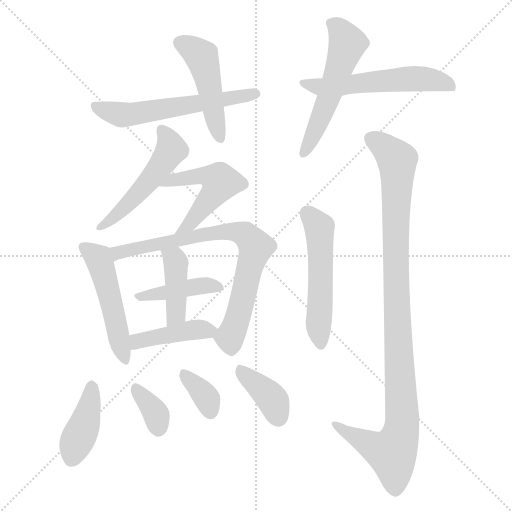
t = 0.00 s
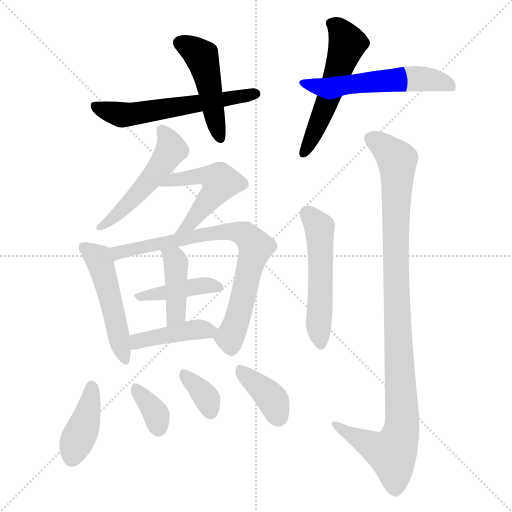
t = 2.28 s
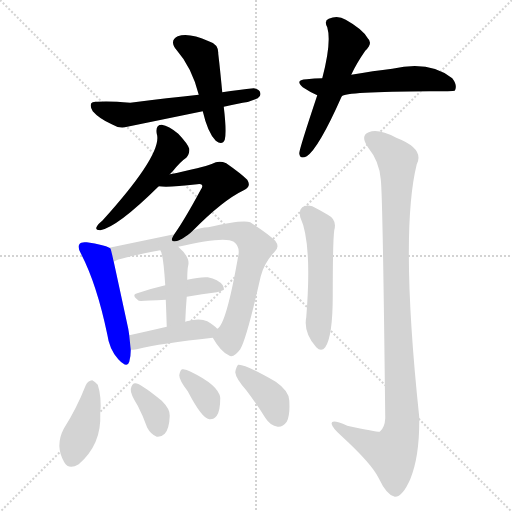
t = 4.56 s
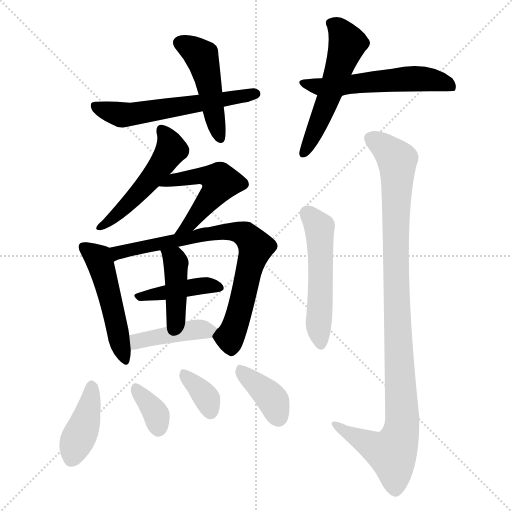
t = 6.84 s
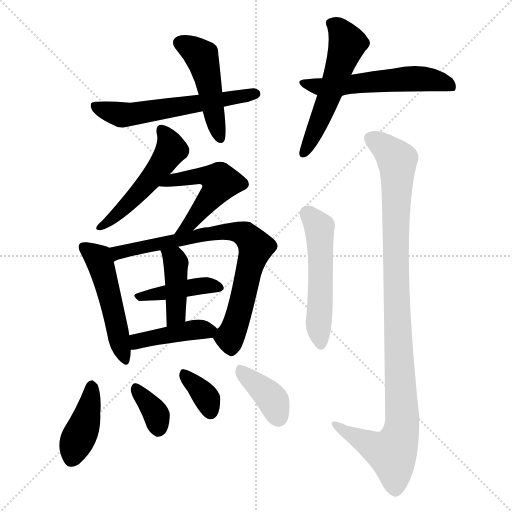
t = 9.11 s
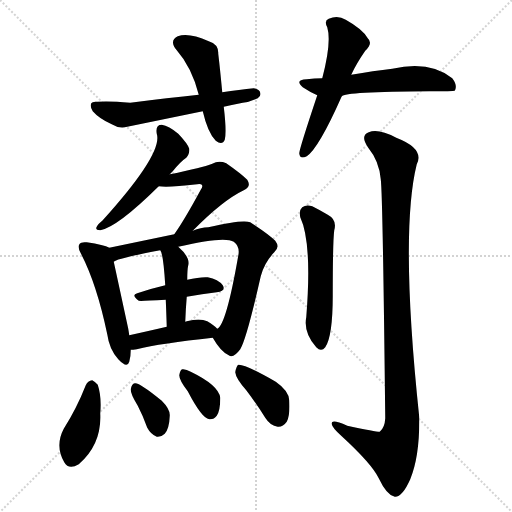
t = 11.39 s

The animated SVG that drew these frames (rendered in a browser with its animation timeline set to each time). Animation: 17 CSS @keyframes rules; one cycle of 11.39 s.

<svg version="1.1" viewBox="0 0 1024 1024" xmlns="http://www.w3.org/2000/svg">
  <g stroke="lightgray" stroke-dasharray="1,1" stroke-width="1" transform="scale(4, 4)">
    <line x1="0" y1="0" x2="256" y2="256"></line>
    <line x1="256" y1="0" x2="0" y2="256"></line>
    <line x1="128" y1="0" x2="128" y2="256"></line>
    <line x1="0" y1="128" x2="256" y2="128"></line>
  </g>
<g transform="scale(1, -1) translate(0, -900)">
   <style type="text/css">
    @keyframes keyframes0 {
      from {
       stroke: blue;
       stroke-dashoffset: 473;
       stroke-width: 128;
       }
       61% {
       animation-timing-function: step-end;
       stroke: blue;
       stroke-dashoffset: 0;
       stroke-width: 128;
       }
       to {
       stroke: black;
       stroke-width: 1024;
       }
       }
       #make-me-a-hanzi-animation-0 {
         animation: keyframes0 0.634928s both;
         animation-delay: 0.000000s;
         animation-timing-function: linear;
       }
    @keyframes keyframes1 {
      from {
       stroke: blue;
       stroke-dashoffset: 582;
       stroke-width: 128;
       }
       65% {
       animation-timing-function: step-end;
       stroke: blue;
       stroke-dashoffset: 0;
       stroke-width: 128;
       }
       to {
       stroke: black;
       stroke-width: 1024;
       }
       }
       #make-me-a-hanzi-animation-1 {
         animation: keyframes1 0.723633s both;
         animation-delay: 0.634928s;
         animation-timing-function: linear;
       }
    @keyframes keyframes2 {
      from {
       stroke: blue;
       stroke-dashoffset: 548;
       stroke-width: 128;
       }
       64% {
       animation-timing-function: step-end;
       stroke: blue;
       stroke-dashoffset: 0;
       stroke-width: 128;
       }
       to {
       stroke: black;
       stroke-width: 1024;
       }
       }
       #make-me-a-hanzi-animation-2 {
         animation: keyframes2 0.695964s both;
         animation-delay: 1.358561s;
         animation-timing-function: linear;
       }
    @keyframes keyframes3 {
      from {
       stroke: blue;
       stroke-dashoffset: 563;
       stroke-width: 128;
       }
       65% {
       animation-timing-function: step-end;
       stroke: blue;
       stroke-dashoffset: 0;
       stroke-width: 128;
       }
       to {
       stroke: black;
       stroke-width: 1024;
       }
       }
       #make-me-a-hanzi-animation-3 {
         animation: keyframes3 0.708171s both;
         animation-delay: 2.054525s;
         animation-timing-function: linear;
       }
    @keyframes keyframes4 {
      from {
       stroke: blue;
       stroke-dashoffset: 510;
       stroke-width: 128;
       }
       62% {
       animation-timing-function: step-end;
       stroke: blue;
       stroke-dashoffset: 0;
       stroke-width: 128;
       }
       to {
       stroke: black;
       stroke-width: 1024;
       }
       }
       #make-me-a-hanzi-animation-4 {
         animation: keyframes4 0.665039s both;
         animation-delay: 2.762695s;
         animation-timing-function: linear;
       }
    @keyframes keyframes5 {
      from {
       stroke: blue;
       stroke-dashoffset: 514;
       stroke-width: 128;
       }
       63% {
       animation-timing-function: step-end;
       stroke: blue;
       stroke-dashoffset: 0;
       stroke-width: 128;
       }
       to {
       stroke: black;
       stroke-width: 1024;
       }
       }
       #make-me-a-hanzi-animation-5 {
         animation: keyframes5 0.668294s both;
         animation-delay: 3.427734s;
         animation-timing-function: linear;
       }
    @keyframes keyframes6 {
      from {
       stroke: blue;
       stroke-dashoffset: 499;
       stroke-width: 128;
       }
       62% {
       animation-timing-function: step-end;
       stroke: blue;
       stroke-dashoffset: 0;
       stroke-width: 128;
       }
       to {
       stroke: black;
       stroke-width: 1024;
       }
       }
       #make-me-a-hanzi-animation-6 {
         animation: keyframes6 0.656087s both;
         animation-delay: 4.096029s;
         animation-timing-function: linear;
       }
    @keyframes keyframes7 {
      from {
       stroke: blue;
       stroke-dashoffset: 770;
       stroke-width: 128;
       }
       71% {
       animation-timing-function: step-end;
       stroke: blue;
       stroke-dashoffset: 0;
       stroke-width: 128;
       }
       to {
       stroke: black;
       stroke-width: 1024;
       }
       }
       #make-me-a-hanzi-animation-7 {
         animation: keyframes7 0.876628s both;
         animation-delay: 4.752116s;
         animation-timing-function: linear;
       }
    @keyframes keyframes8 {
      from {
       stroke: blue;
       stroke-dashoffset: 415;
       stroke-width: 128;
       }
       57% {
       animation-timing-function: step-end;
       stroke: blue;
       stroke-dashoffset: 0;
       stroke-width: 128;
       }
       to {
       stroke: black;
       stroke-width: 1024;
       }
       }
       #make-me-a-hanzi-animation-8 {
         animation: keyframes8 0.587728s both;
         animation-delay: 5.628743s;
         animation-timing-function: linear;
       }
    @keyframes keyframes9 {
      from {
       stroke: blue;
       stroke-dashoffset: 416;
       stroke-width: 128;
       }
       58% {
       animation-timing-function: step-end;
       stroke: blue;
       stroke-dashoffset: 0;
       stroke-width: 128;
       }
       to {
       stroke: black;
       stroke-width: 1024;
       }
       }
       #make-me-a-hanzi-animation-9 {
         animation: keyframes9 0.588542s both;
         animation-delay: 6.216471s;
         animation-timing-function: linear;
       }
    @keyframes keyframes10 {
      from {
       stroke: blue;
       stroke-dashoffset: 421;
       stroke-width: 128;
       }
       58% {
       animation-timing-function: step-end;
       stroke: blue;
       stroke-dashoffset: 0;
       stroke-width: 128;
       }
       to {
       stroke: black;
       stroke-width: 1024;
       }
       }
       #make-me-a-hanzi-animation-10 {
         animation: keyframes10 0.592611s both;
         animation-delay: 6.805013s;
         animation-timing-function: linear;
       }
    @keyframes keyframes11 {
      from {
       stroke: blue;
       stroke-dashoffset: 406;
       stroke-width: 128;
       }
       57% {
       animation-timing-function: step-end;
       stroke: blue;
       stroke-dashoffset: 0;
       stroke-width: 128;
       }
       to {
       stroke: black;
       stroke-width: 1024;
       }
       }
       #make-me-a-hanzi-animation-11 {
         animation: keyframes11 0.580404s both;
         animation-delay: 7.397624s;
         animation-timing-function: linear;
       }
    @keyframes keyframes12 {
      from {
       stroke: blue;
       stroke-dashoffset: 353;
       stroke-width: 128;
       }
       53% {
       animation-timing-function: step-end;
       stroke: blue;
       stroke-dashoffset: 0;
       stroke-width: 128;
       }
       to {
       stroke: black;
       stroke-width: 1024;
       }
       }
       #make-me-a-hanzi-animation-12 {
         animation: keyframes12 0.537272s both;
         animation-delay: 7.978027s;
         animation-timing-function: linear;
       }
    @keyframes keyframes13 {
      from {
       stroke: blue;
       stroke-dashoffset: 352;
       stroke-width: 128;
       }
       53% {
       animation-timing-function: step-end;
       stroke: blue;
       stroke-dashoffset: 0;
       stroke-width: 128;
       }
       to {
       stroke: black;
       stroke-width: 1024;
       }
       }
       #make-me-a-hanzi-animation-13 {
         animation: keyframes13 0.536458s both;
         animation-delay: 8.515299s;
         animation-timing-function: linear;
       }
    @keyframes keyframes14 {
      from {
       stroke: blue;
       stroke-dashoffset: 385;
       stroke-width: 128;
       }
       56% {
       animation-timing-function: step-end;
       stroke: blue;
       stroke-dashoffset: 0;
       stroke-width: 128;
       }
       to {
       stroke: black;
       stroke-width: 1024;
       }
       }
       #make-me-a-hanzi-animation-14 {
         animation: keyframes14 0.563314s both;
         animation-delay: 9.051758s;
         animation-timing-function: linear;
       }
    @keyframes keyframes15 {
      from {
       stroke: blue;
       stroke-dashoffset: 528;
       stroke-width: 128;
       }
       63% {
       animation-timing-function: step-end;
       stroke: blue;
       stroke-dashoffset: 0;
       stroke-width: 128;
       }
       to {
       stroke: black;
       stroke-width: 1024;
       }
       }
       #make-me-a-hanzi-animation-15 {
         animation: keyframes15 0.679688s both;
         animation-delay: 9.615072s;
         animation-timing-function: linear;
       }
    @keyframes keyframes16 {
      from {
       stroke: blue;
       stroke-dashoffset: 1039;
       stroke-width: 128;
       }
       77% {
       animation-timing-function: step-end;
       stroke: blue;
       stroke-dashoffset: 0;
       stroke-width: 128;
       }
       to {
       stroke: black;
       stroke-width: 1024;
       }
       }
       #make-me-a-hanzi-animation-16 {
         animation: keyframes16 1.095540s both;
         animation-delay: 10.294759s;
         animation-timing-function: linear;
       }
</style>
<path d="M 444.5 715.5 Q 440.5 758.5 436.5 792.5 Q 437.5 811.5 417.5 817.5 Q 377.5 835.5 355.5 827.5 Q 337.5 818.5 353.5 799.5 Q 383.5 765.5 397.5 710.5 L 405.5 677.5 Q 415.5 634.5 431.5 618.5 Q 444.5 608.5 449.5 620.5 Q 453.5 636.5 447.5 686.5 L 444.5 715.5 Z" fill="lightgray"></path> 
<path d="M 447.5 686.5 Q 465.5 690.5 485.5 694.5 Q 498.5 695.5 515.5 703.5 Q 522.5 707.5 520.5 714.5 Q 519.5 720.5 507.5 723.5 Q 479.5 720.5 444.5 715.5 L 397.5 710.5 Q 337.5 704.5 260.5 694.5 Q 217.5 698.5 194.5 696.5 Q 184.5 697.5 182.5 693.5 Q 179.5 686.5 185.5 677.5 Q 198.5 662.5 223.5 651.5 Q 239.5 641.5 254.5 646.5 Q 327.5 661.5 405.5 677.5 L 447.5 686.5 Z" fill="lightgray"></path> 
<path d="M 702.5 750.5 Q 712.5 772.5 730.5 798.5 Q 746.5 813.5 735.5 823.5 Q 725.5 841.5 691.5 860.5 Q 675.5 870.5 657.5 862.5 Q 647.5 858.5 654.5 845.5 Q 663.5 815.5 644.5 743.5 L 634.5 709.5 Q 598.5 601.5 598.5 593.5 Q 599.5 580.5 613.5 587.5 Q 637.5 603.5 683.5 707.5 L 702.5 750.5 Z" fill="lightgray"></path> 
<path d="M 683.5 707.5 Q 689.5 716.5 858.5 717.5 Q 906.5 717.5 909.5 718.5 Q 909.5 719.5 910.5 720.5 Q 914.5 730.5 904.5 743.5 Q 859.5 779.5 784.5 762.5 Q 747.5 758.5 702.5 750.5 L 644.5 743.5 Q 628.5 743.5 613.5 741.5 Q 588.5 740.5 605.5 725.5 Q 620.5 715.5 634.5 709.5 C 658.5 698.5 658.5 698.5 683.5 707.5 Z" fill="lightgray"></path> 
<path d="M 339.5 551.5 L 345.5 557.5 Q 360.5 576.5 372.5 584.5 Q 379.5 591.5 378.5 602.5 Q 375.5 612.5 356.5 632.5 Q 337.5 648.5 323.5 650.5 Q 310.5 650.5 313.5 632.5 Q 326.5 593.5 204.5 458.5 Q 195.5 451.5 193.5 446.5 Q 189.5 439.5 200.5 439.5 Q 234.5 445.5 317.5 527.5 L 339.5 551.5 Z" fill="lightgray"></path> 
<path d="M 385.5 438.5 Q 445.5 499.5 487.5 519.5 Q 503.5 526.5 494.5 540.5 Q 482.5 552.5 452.5 573.5 Q 437.5 579.5 424.5 572.5 Q 417.5 568.5 355.5 554.5 Q 348.5 553.5 339.5 551.5 C 310.5 545.5 287.5 530.5 317.5 527.5 Q 335.5 524.5 394.5 531.5 Q 401.5 532.5 403.5 530.5 Q 406.5 527.5 401.5 520.5 Q 368.5 459.5 348.5 431.5 C 331.5 406.5 364.5 417.5 385.5 438.5 Z" fill="lightgray"></path> 
<path d="M 218.5 404.5 Q 208.5 410.5 173.5 415.5 Q 161.5 416.5 159.5 412.5 Q 153.5 406.5 162.5 391.5 Q 193.5 331.5 214.5 231.5 Q 218.5 201.5 236.5 181.5 Q 254.5 162.5 258.5 176.5 Q 261.5 186.5 261.5 200.5 L 258.5 229.5 Q 257.5 236.5 256.5 242.5 Q 234.5 344.5 227.5 376.5 C 221.5 403.5 221.5 403.5 218.5 404.5 Z" fill="lightgray"></path> 
<path d="M 425.5 224.5 Q 441.5 196.5 457.5 189.5 Q 466.5 182.5 480.5 201.5 Q 493.5 223.5 521.5 347.5 Q 528.5 374.5 548.5 395.5 Q 560.5 405.5 550.5 418.5 Q 537.5 431.5 500.5 455.5 Q 485.5 461.5 416.5 445.5 Q 401.5 445.5 385.5 438.5 L 348.5 431.5 L 218.5 404.5 C 189.5 398.5 199.5 365.5 227.5 376.5 Q 231.5 382.5 320.5 399.5 L 356.5 406.5 Q 449.5 428.5 467.5 416.5 Q 480.5 406.5 476.5 388.5 Q 452.5 250.5 434.5 242.5 C 423.5 227.5 423.5 227.5 425.5 224.5 Z" fill="lightgray"></path> 
<path d="M 373.5 306.5 Q 404.5 312.5 433.5 315.5 Q 452.5 318.5 445.5 329.5 Q 436.5 341.5 415.5 345.5 Q 399.5 346.5 374.5 340.5 L 330.5 329.5 Q 300.5 322.5 274.5 313.5 Q 261.5 310.5 277.5 298.5 Q 280.5 297.5 331.5 300.5 L 373.5 306.5 Z" fill="lightgray"></path> 
<path d="M 370.5 256.5 Q 371.5 283.5 373.5 306.5 L 374.5 340.5 Q 374.5 361.5 376.5 369.5 Q 380.5 385.5 356.5 406.5 C 334.5 426.5 307.5 426.5 320.5 399.5 Q 326.5 393.5 330.5 329.5 L 331.5 300.5 Q 332.5 278.5 333.5 246.5 C 334.5 216.5 369.5 226.5 370.5 256.5 Z" fill="lightgray"></path> 
<path d="M 261.5 200.5 Q 265.5 200.5 273.5 201.5 Q 321.5 213.5 425.5 224.5 C 449.5 227.5 449.5 227.5 434.5 242.5 Q 428.5 249.5 414.5 257.5 Q 399.5 264.5 373.5 257.5 Q 372.5 257.5 370.5 256.5 L 333.5 246.5 Q 290.5 236.5 258.5 229.5 C 229.5 223.5 231.5 198.5 261.5 200.5 Z" fill="lightgray"></path> 
<path d="M 171.5 129.5 Q 153.5 83.5 127.5 42.5 Q 109.5 8.5 128.5 -24.5 Q 137.5 -40.5 157.5 -28.5 Q 203.5 11.5 200.5 72.5 Q 203.5 106.5 195.5 130.5 Q 189.5 137.5 184.5 139.5 Q 175.5 138.5 171.5 129.5 Z" fill="lightgray"></path> 
<path d="M 275.5 88.5 Q 285.5 69.5 294.5 44.5 Q 301.5 31.5 313.5 26.5 Q 322.5 25.5 329.5 32.5 Q 338.5 42.5 339.5 68.5 Q 340.5 81.5 323.5 98.5 Q 278.5 135.5 269.5 133.5 Q 263.5 132.5 261.5 121.5 Q 260.5 112.5 275.5 88.5 Z" fill="lightgray"></path> 
<path d="M 375.5 117.5 Q 403.5 63.5 418.5 61.5 Q 427.5 60.5 433.5 68.5 Q 440.5 78.5 440.5 104.5 Q 437.5 129.5 381.5 156.5 Q 371.5 162.5 364.5 161.5 Q 360.5 160.5 358.5 149.5 Q 358.5 139.5 375.5 117.5 Z" fill="lightgray"></path> 
<path d="M 492.5 119.5 Q 511.5 94.5 530.5 64.5 Q 540.5 48.5 555.5 46.5 Q 565.5 45.5 573.5 56.5 Q 580.5 69.5 578.5 99.5 Q 577.5 118.5 551.5 136.5 Q 488.5 172.5 476.5 170.5 Q 472.5 167.5 470.5 155.5 Q 471.5 143.5 492.5 119.5 Z" fill="lightgray"></path> 
<path d="M 600.5 465.5 Q 624.5 414.5 612.5 265.5 Q 606.5 235.5 632.5 205.5 Q 642.5 195.5 650.5 205.5 Q 665.5 227.5 665.5 308.5 Q 665.5 417.5 668.5 439.5 Q 674.5 460.5 655.5 470.5 Q 640.5 479.5 624.5 487.5 Q 612.5 491.5 604.5 485.5 Q 597.5 479.5 600.5 465.5 Z" fill="lightgray"></path> 
<path d="M 761.5 541.5 Q 765.5 513.5 770.5 63.5 Q 769.5 44.5 759.5 36.5 Q 756.5 35.5 694.5 48.5 Q 660.5 63.5 663.5 51.5 Q 664.5 44.5 683.5 27.5 Q 743.5 -27.5 757.5 -56.5 Q 773.5 -90.5 789.5 -93.5 Q 804.5 -94.5 820.5 -58.5 Q 839.5 -12.5 838.5 65.5 Q 799.5 434.5 833.5 571.5 Q 849.5 602.5 792.5 624.5 Q 756.5 643.5 737.5 635.5 Q 719.5 628.5 736.5 604.5 Q 758.5 577.5 761.5 541.5 Z" fill="lightgray"></path> 
      <clipPath id="make-me-a-hanzi-clip-0">
      <path d="M 444.5 715.5 Q 440.5 758.5 436.5 792.5 Q 437.5 811.5 417.5 817.5 Q 377.5 835.5 355.5 827.5 Q 337.5 818.5 353.5 799.5 Q 383.5 765.5 397.5 710.5 L 405.5 677.5 Q 415.5 634.5 431.5 618.5 Q 444.5 608.5 449.5 620.5 Q 453.5 636.5 447.5 686.5 L 444.5 715.5 Z" fill="lightgray"></path>
      </clipPath>
      <path clip-path="url(#make-me-a-hanzi-clip-0)" d="M 361.5 813.5 L 403.5 786.5 L 440.5 623.5 " fill="none" id="make-me-a-hanzi-animation-0" stroke-dasharray="345 690" stroke-linecap="round"></path>

      <clipPath id="make-me-a-hanzi-clip-1">
      <path d="M 447.5 686.5 Q 465.5 690.5 485.5 694.5 Q 498.5 695.5 515.5 703.5 Q 522.5 707.5 520.5 714.5 Q 519.5 720.5 507.5 723.5 Q 479.5 720.5 444.5 715.5 L 397.5 710.5 Q 337.5 704.5 260.5 694.5 Q 217.5 698.5 194.5 696.5 Q 184.5 697.5 182.5 693.5 Q 179.5 686.5 185.5 677.5 Q 198.5 662.5 223.5 651.5 Q 239.5 641.5 254.5 646.5 Q 327.5 661.5 405.5 677.5 L 447.5 686.5 Z" fill="lightgray"></path>
      </clipPath>
      <path clip-path="url(#make-me-a-hanzi-clip-1)" d="M 190.5 688.5 L 240.5 670.5 L 257.5 670.5 L 509.5 712.5 " fill="none" id="make-me-a-hanzi-animation-1" stroke-dasharray="454 908" stroke-linecap="round"></path>

      <clipPath id="make-me-a-hanzi-clip-2">
      <path d="M 702.5 750.5 Q 712.5 772.5 730.5 798.5 Q 746.5 813.5 735.5 823.5 Q 725.5 841.5 691.5 860.5 Q 675.5 870.5 657.5 862.5 Q 647.5 858.5 654.5 845.5 Q 663.5 815.5 644.5 743.5 L 634.5 709.5 Q 598.5 601.5 598.5 593.5 Q 599.5 580.5 613.5 587.5 Q 637.5 603.5 683.5 707.5 L 702.5 750.5 Z" fill="lightgray"></path>
      </clipPath>
      <path clip-path="url(#make-me-a-hanzi-clip-2)" d="M 661.5 853.5 L 677.5 843.5 L 695.5 812.5 L 658.5 705.5 L 606.5 592.5 " fill="none" id="make-me-a-hanzi-animation-2" stroke-dasharray="420 840" stroke-linecap="round"></path>

      <clipPath id="make-me-a-hanzi-clip-3">
      <path d="M 683.5 707.5 Q 689.5 716.5 858.5 717.5 Q 906.5 717.5 909.5 718.5 Q 909.5 719.5 910.5 720.5 Q 914.5 730.5 904.5 743.5 Q 859.5 779.5 784.5 762.5 Q 747.5 758.5 702.5 750.5 L 644.5 743.5 Q 628.5 743.5 613.5 741.5 Q 588.5 740.5 605.5 725.5 Q 620.5 715.5 634.5 709.5 C 658.5 698.5 658.5 698.5 683.5 707.5 Z" fill="lightgray"></path>
      </clipPath>
      <path clip-path="url(#make-me-a-hanzi-clip-3)" d="M 607.5 734.5 L 641.5 725.5 L 828.5 743.5 L 889.5 734.5 L 907.5 720.5 " fill="none" id="make-me-a-hanzi-animation-3" stroke-dasharray="435 870" stroke-linecap="round"></path>

      <clipPath id="make-me-a-hanzi-clip-4">
      <path d="M 339.5 551.5 L 345.5 557.5 Q 360.5 576.5 372.5 584.5 Q 379.5 591.5 378.5 602.5 Q 375.5 612.5 356.5 632.5 Q 337.5 648.5 323.5 650.5 Q 310.5 650.5 313.5 632.5 Q 326.5 593.5 204.5 458.5 Q 195.5 451.5 193.5 446.5 Q 189.5 439.5 200.5 439.5 Q 234.5 445.5 317.5 527.5 L 339.5 551.5 Z" fill="lightgray"></path>
      </clipPath>
      <path clip-path="url(#make-me-a-hanzi-clip-4)" d="M 323.5 638.5 L 337.5 619.5 L 342.5 600.5 L 330.5 580.5 L 268.5 503.5 L 200.5 446.5 " fill="none" id="make-me-a-hanzi-animation-4" stroke-dasharray="382 764" stroke-linecap="round"></path>

      <clipPath id="make-me-a-hanzi-clip-5">
      <path d="M 385.5 438.5 Q 445.5 499.5 487.5 519.5 Q 503.5 526.5 494.5 540.5 Q 482.5 552.5 452.5 573.5 Q 437.5 579.5 424.5 572.5 Q 417.5 568.5 355.5 554.5 Q 348.5 553.5 339.5 551.5 C 310.5 545.5 287.5 530.5 317.5 527.5 Q 335.5 524.5 394.5 531.5 Q 401.5 532.5 403.5 530.5 Q 406.5 527.5 401.5 520.5 Q 368.5 459.5 348.5 431.5 C 331.5 406.5 364.5 417.5 385.5 438.5 Z" fill="lightgray"></path>
      </clipPath>
      <path clip-path="url(#make-me-a-hanzi-clip-5)" d="M 322.5 530.5 L 390.5 548.5 L 421.5 546.5 L 440.5 535.5 L 382.5 454.5 L 354.5 433.5 " fill="none" id="make-me-a-hanzi-animation-5" stroke-dasharray="386 772" stroke-linecap="round"></path>

      <clipPath id="make-me-a-hanzi-clip-6">
      <path d="M 218.5 404.5 Q 208.5 410.5 173.5 415.5 Q 161.5 416.5 159.5 412.5 Q 153.5 406.5 162.5 391.5 Q 193.5 331.5 214.5 231.5 Q 218.5 201.5 236.5 181.5 Q 254.5 162.5 258.5 176.5 Q 261.5 186.5 261.5 200.5 L 258.5 229.5 Q 257.5 236.5 256.5 242.5 Q 234.5 344.5 227.5 376.5 C 221.5 403.5 221.5 403.5 218.5 404.5 Z" fill="lightgray"></path>
      </clipPath>
      <path clip-path="url(#make-me-a-hanzi-clip-6)" d="M 168.5 405.5 L 196.5 383.5 L 200.5 372.5 L 248.5 182.5 " fill="none" id="make-me-a-hanzi-animation-6" stroke-dasharray="371 742" stroke-linecap="round"></path>

      <clipPath id="make-me-a-hanzi-clip-7">
      <path d="M 425.5 224.5 Q 441.5 196.5 457.5 189.5 Q 466.5 182.5 480.5 201.5 Q 493.5 223.5 521.5 347.5 Q 528.5 374.5 548.5 395.5 Q 560.5 405.5 550.5 418.5 Q 537.5 431.5 500.5 455.5 Q 485.5 461.5 416.5 445.5 Q 401.5 445.5 385.5 438.5 L 348.5 431.5 L 218.5 404.5 C 189.5 398.5 199.5 365.5 227.5 376.5 Q 231.5 382.5 320.5 399.5 L 356.5 406.5 Q 449.5 428.5 467.5 416.5 Q 480.5 406.5 476.5 388.5 Q 452.5 250.5 434.5 242.5 C 423.5 227.5 423.5 227.5 425.5 224.5 Z" fill="lightgray"></path>
      </clipPath>
      <path clip-path="url(#make-me-a-hanzi-clip-7)" d="M 225.5 383.5 L 242.5 396.5 L 430.5 435.5 L 466.5 437.5 L 491.5 429.5 L 511.5 405.5 L 475.5 263.5 L 459.5 225.5 L 463.5 206.5 " fill="none" id="make-me-a-hanzi-animation-7" stroke-dasharray="642 1284" stroke-linecap="round"></path>

      <clipPath id="make-me-a-hanzi-clip-8">
      <path d="M 373.5 306.5 Q 404.5 312.5 433.5 315.5 Q 452.5 318.5 445.5 329.5 Q 436.5 341.5 415.5 345.5 Q 399.5 346.5 374.5 340.5 L 330.5 329.5 Q 300.5 322.5 274.5 313.5 Q 261.5 310.5 277.5 298.5 Q 280.5 297.5 331.5 300.5 L 373.5 306.5 Z" fill="lightgray"></path>
      </clipPath>
      <path clip-path="url(#make-me-a-hanzi-clip-8)" d="M 280.5 306.5 L 398.5 328.5 L 437.5 324.5 " fill="none" id="make-me-a-hanzi-animation-8" stroke-dasharray="287 574" stroke-linecap="round"></path>

      <clipPath id="make-me-a-hanzi-clip-9">
      <path d="M 370.5 256.5 Q 371.5 283.5 373.5 306.5 L 374.5 340.5 Q 374.5 361.5 376.5 369.5 Q 380.5 385.5 356.5 406.5 C 334.5 426.5 307.5 426.5 320.5 399.5 Q 326.5 393.5 330.5 329.5 L 331.5 300.5 Q 332.5 278.5 333.5 246.5 C 334.5 216.5 369.5 226.5 370.5 256.5 Z" fill="lightgray"></path>
      </clipPath>
      <path clip-path="url(#make-me-a-hanzi-clip-9)" d="M 326.5 399.5 L 351.5 374.5 L 352.5 277.5 L 337.5 254.5 " fill="none" id="make-me-a-hanzi-animation-9" stroke-dasharray="288 576" stroke-linecap="round"></path>

      <clipPath id="make-me-a-hanzi-clip-10">
      <path d="M 261.5 200.5 Q 265.5 200.5 273.5 201.5 Q 321.5 213.5 425.5 224.5 C 449.5 227.5 449.5 227.5 434.5 242.5 Q 428.5 249.5 414.5 257.5 Q 399.5 264.5 373.5 257.5 Q 372.5 257.5 370.5 256.5 L 333.5 246.5 Q 290.5 236.5 258.5 229.5 C 229.5 223.5 231.5 198.5 261.5 200.5 Z" fill="lightgray"></path>
      </clipPath>
      <path clip-path="url(#make-me-a-hanzi-clip-10)" d="M 266.5 208.5 L 281.5 219.5 L 385.5 240.5 L 425.5 241.5 " fill="none" id="make-me-a-hanzi-animation-10" stroke-dasharray="293 586" stroke-linecap="round"></path>

      <clipPath id="make-me-a-hanzi-clip-11">
      <path d="M 171.5 129.5 Q 153.5 83.5 127.5 42.5 Q 109.5 8.5 128.5 -24.5 Q 137.5 -40.5 157.5 -28.5 Q 203.5 11.5 200.5 72.5 Q 203.5 106.5 195.5 130.5 Q 189.5 137.5 184.5 139.5 Q 175.5 138.5 171.5 129.5 Z" fill="lightgray"></path>
      </clipPath>
      <path clip-path="url(#make-me-a-hanzi-clip-11)" d="M 184.5 128.5 L 173.5 64.5 L 144.5 -15.5 " fill="none" id="make-me-a-hanzi-animation-11" stroke-dasharray="278 556" stroke-linecap="round"></path>

      <clipPath id="make-me-a-hanzi-clip-12">
      <path d="M 275.5 88.5 Q 285.5 69.5 294.5 44.5 Q 301.5 31.5 313.5 26.5 Q 322.5 25.5 329.5 32.5 Q 338.5 42.5 339.5 68.5 Q 340.5 81.5 323.5 98.5 Q 278.5 135.5 269.5 133.5 Q 263.5 132.5 261.5 121.5 Q 260.5 112.5 275.5 88.5 Z" fill="lightgray"></path>
      </clipPath>
      <path clip-path="url(#make-me-a-hanzi-clip-12)" d="M 270.5 124.5 L 313.5 69.5 L 315.5 42.5 " fill="none" id="make-me-a-hanzi-animation-12" stroke-dasharray="225 450" stroke-linecap="round"></path>

      <clipPath id="make-me-a-hanzi-clip-13">
      <path d="M 375.5 117.5 Q 403.5 63.5 418.5 61.5 Q 427.5 60.5 433.5 68.5 Q 440.5 78.5 440.5 104.5 Q 437.5 129.5 381.5 156.5 Q 371.5 162.5 364.5 161.5 Q 360.5 160.5 358.5 149.5 Q 358.5 139.5 375.5 117.5 Z" fill="lightgray"></path>
      </clipPath>
      <path clip-path="url(#make-me-a-hanzi-clip-13)" d="M 367.5 152.5 L 414.5 101.5 L 420.5 75.5 " fill="none" id="make-me-a-hanzi-animation-13" stroke-dasharray="224 448" stroke-linecap="round"></path>

      <clipPath id="make-me-a-hanzi-clip-14">
      <path d="M 492.5 119.5 Q 511.5 94.5 530.5 64.5 Q 540.5 48.5 555.5 46.5 Q 565.5 45.5 573.5 56.5 Q 580.5 69.5 578.5 99.5 Q 577.5 118.5 551.5 136.5 Q 488.5 172.5 476.5 170.5 Q 472.5 167.5 470.5 155.5 Q 471.5 143.5 492.5 119.5 Z" fill="lightgray"></path>
      </clipPath>
      <path clip-path="url(#make-me-a-hanzi-clip-14)" d="M 478.5 165.5 L 490.5 148.5 L 539.5 107.5 L 556.5 66.5 " fill="none" id="make-me-a-hanzi-animation-14" stroke-dasharray="257 514" stroke-linecap="round"></path>

      <clipPath id="make-me-a-hanzi-clip-15">
      <path d="M 600.5 465.5 Q 624.5 414.5 612.5 265.5 Q 606.5 235.5 632.5 205.5 Q 642.5 195.5 650.5 205.5 Q 665.5 227.5 665.5 308.5 Q 665.5 417.5 668.5 439.5 Q 674.5 460.5 655.5 470.5 Q 640.5 479.5 624.5 487.5 Q 612.5 491.5 604.5 485.5 Q 597.5 479.5 600.5 465.5 Z" fill="lightgray"></path>
      </clipPath>
      <path clip-path="url(#make-me-a-hanzi-clip-15)" d="M 613.5 475.5 L 639.5 439.5 L 641.5 211.5 " fill="none" id="make-me-a-hanzi-animation-15" stroke-dasharray="400 800" stroke-linecap="round"></path>

      <clipPath id="make-me-a-hanzi-clip-16">
      <path d="M 761.5 541.5 Q 765.5 513.5 770.5 63.5 Q 769.5 44.5 759.5 36.5 Q 756.5 35.5 694.5 48.5 Q 660.5 63.5 663.5 51.5 Q 664.5 44.5 683.5 27.5 Q 743.5 -27.5 757.5 -56.5 Q 773.5 -90.5 789.5 -93.5 Q 804.5 -94.5 820.5 -58.5 Q 839.5 -12.5 838.5 65.5 Q 799.5 434.5 833.5 571.5 Q 849.5 602.5 792.5 624.5 Q 756.5 643.5 737.5 635.5 Q 719.5 628.5 736.5 604.5 Q 758.5 577.5 761.5 541.5 Z" fill="lightgray"></path>
      </clipPath>
      <path clip-path="url(#make-me-a-hanzi-clip-16)" d="M 745.5 619.5 L 794.5 579.5 L 791.5 346.5 L 802.5 38.5 L 784.5 -6.5 L 739.5 10.5 L 682.5 41.5 L 680.5 48.5 L 670.5 49.5 " fill="none" id="make-me-a-hanzi-animation-16" stroke-dasharray="911 1822" stroke-linecap="round"></path>

</g>
</svg>
